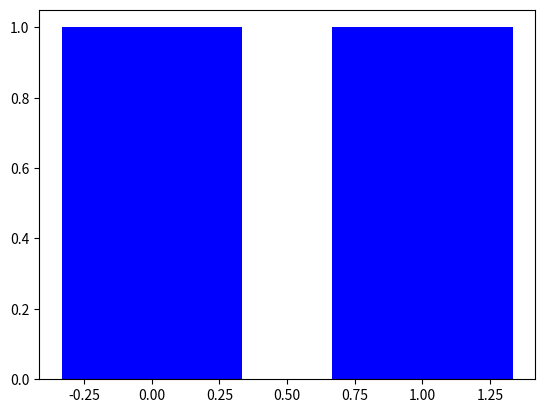

Write Python code to recreate this figure. (Note: this script raises an exception after producing the figure.)
import matplotlib.pyplot as plt

class Hashtable:

    def __init__(self,hash_function,length):
        "create a table"
        self.__length = length
        self.__hash = hash_function
        self.__table = [[] for i in range (length)]

    def put(self,key,value):
        "add a (key,value) in the table"
        index = self.__hash(key)%self.__length
        for couple in self.__table[index]:
            if couple[0] == key:
                couple[1] = value
        self.__table[index] = [(key,value)]+self.__table[index]

    def get(self,key):
        index = self.__hash(key)%self.__length
        for couple in self.__table[index]:
            if couple[0] == key:
                return couple[1]
        return None

    def repartition(self,n):
        "graph of number of couple per value of hashf"
        X = []
        Y = []
        for i in range (self.__length):
            X.append(i)
            Y.append(len(self.__table[i]))
        width = 1/n
        plt.bar(X, Y, width, color="blue")
        plt.show()

    def resize(self):
        "resize the hashtable"
        h = Hashtable(self.__hash,2*self.__length)
        for box in self.__table:
            for couple in box:
                h.put(couple[0],couple[1])
        self.__table = h.__table
        self.__length = 2*self.__length

    def sizeup(self):
        if sum([len(box) for box in self.__table])>1.2*self.__length:
            self.resize()


def h(str):
        res=0
        i=0
        for letter in str:
            res+=ord(letter)*33**i
            i+=1
        return res


if __name__ == '__main__':

    H=Hashtable(h,2)      #test
    H.put('a',1)
    H.put('b',2)
    assert(H.get('a')==1)
    H.repartition(1.5)


    words=[]
    f = open('frenchssaccent.dic','r')
    for ligne in f:
        words.append(ligne[0:len(ligne)-1])
    f.close()

    L = Hashtable(h,320)      #table with 320 entrys
    for word in words:
        L.put(word,len(word))
    L.repartition(1)

    K = Hashtable(h,10000)    #table with 10000 entrys
    for word in words:
        K.put(word,len(word))
    K.repartition(1)
